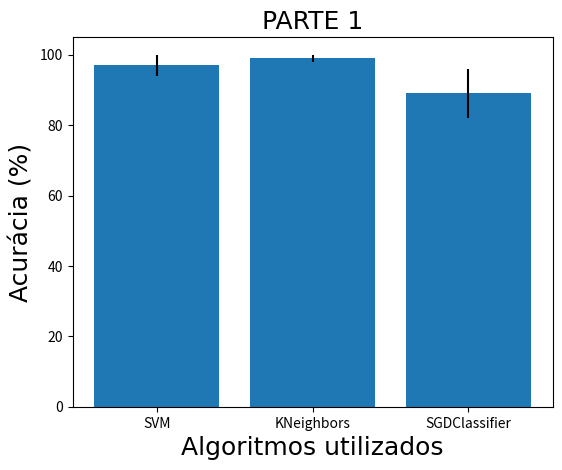
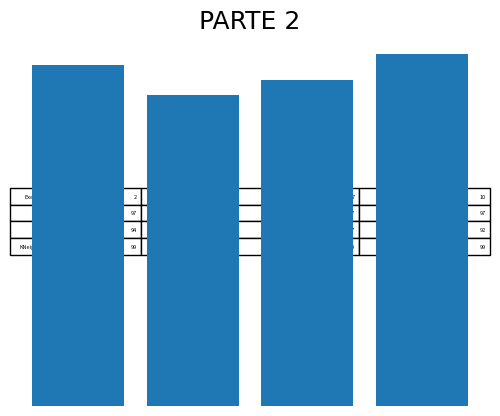

Write the Python code that produced these figures, in order.
# -*- coding: utf-8 -*-
"""
Created on Mon Nov 18 18:12:09 2019

@author: lucas
"""

import matplotlib.pyplot as plt
import numpy as np

font = {'family':'arial','color':'black','weight':'normal','size': 18}

#Parte 1

algoritmo = ['SVM', 'KNeighbors', 'SGDClassifier']
acuracy1 = [97,99,89]
xs = [i + 0.5 for i, _ in enumerate(algoritmo)]
margem_erro = [3, 1, 7]
plt.bar(xs, acuracy1, yerr= margem_erro)

plt.xlabel('Algoritmos utilizados', fontdict=font)
plt.ylabel('Acurácia (%)', fontdict=font)

# Tweak spacing to prevent clipping of ylabel
plt.title('PARTE 1', fontdict=font)
plt.xticks([i + 0.5 for i, _ in enumerate(algoritmo)], algoritmo)
plt.subplots_adjust(left=0.15)
plt.show()


#tabela pt 1

fig = plt.figure(dpi=130)
ax = fig.add_subplot(1,1,1)
table_data=[
    ["Execução", 1,2,3,4,5,6,7,8,9,10],
    ["SVC", 97,97,97,97,97,97,97,97,97,97],
    ["CLF", 89,94,91,91,90,91,87,91,94,92],
    ["KNeighbors", 99,99,99,99,99,99,99,99,99,99],
]
table = ax.table(cellText=table_data, loc='center')
table.set_fontsize(18)
table.scale(1,1)
plt.title('10 execuções(PARTE 1)\nAcurácia individual')
ax.axis('off')
plt.show()


#Parte 2

algoritmo = ['GaussianNB', 'KMeans', 'NuSVC', 'RandomForest']
acuracy1 = [92,84,88,95]
xs = [i + 0.5 for i, _ in enumerate(algoritmo)]
plt.bar(xs, acuracy1)

plt.xlabel('Algoritmos utilizados', fontdict=font)
plt.ylabel('Acurácia ', fontdict=font)


plt.title('PARTE 2', fontdict=font)
plt.xticks([i + 0.5 for i, _ in enumerate(algoritmo)], algoritmo)
plt.subplots_adjust(left=0.15)
plt.show()


#Gerando tabela pt2
fig = plt.figure(dpi=130)
ax = fig.add_subplot(1,1,1)
table_data=[
    ["Execução", 1,2],
    ["GaussianNB", 0.90,0.94],
    ["KMeans", 0.71,0.89],
    ["NuSVC", 0.80,0.91],
    ["RandomForest ", 0.90,0.94],
]
table = ax.table(cellText=table_data, loc='center')
table.set_fontsize(18)
table.scale(1,1)
plt.title('2 execuções(PARTE 2)\nAcurácia individual')
ax.axis('off')
plt.show()




